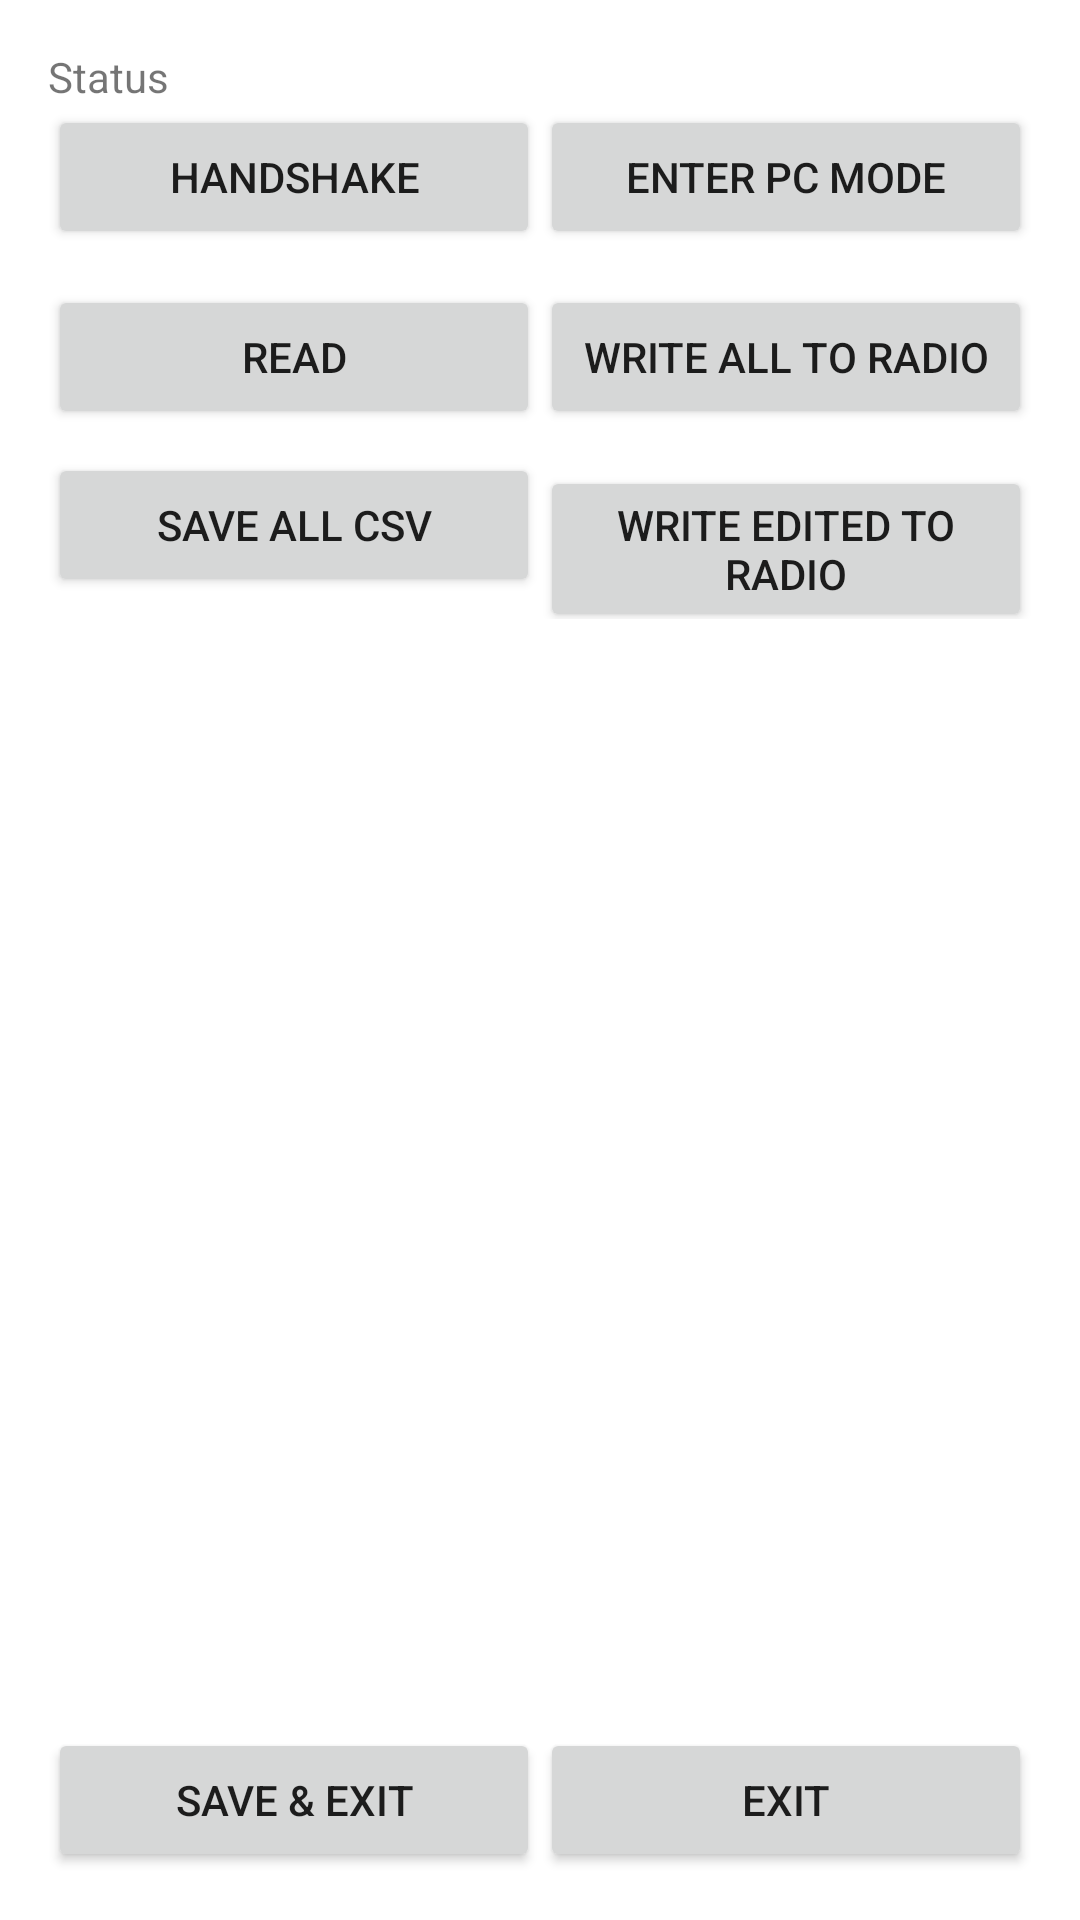

Produce the Android XML layout that renders to this screen, including the resource entries it uses.
<!-- AndroidManifest.xml: application theme Theme.Annytunes -->
<!-- res/layout/activity_transfer.xml -->
<?xml version="1.0" encoding="utf-8"?>
<LinearLayout xmlns:android="http://schemas.android.com/apk/res/android"
    android:layout_width="match_parent"
    android:layout_height="match_parent"
    android:orientation="vertical"
    android:padding="16dp">

    <TextView
        android:id="@+id/txtStatus"
        android:layout_width="match_parent"
        android:layout_height="wrap_content"
        android:text="Status" />

    <LinearLayout
        android:layout_width="match_parent"
        android:layout_height="wrap_content"
        android:orientation="horizontal">

        <Button
            android:id="@+id/btnRefreshChannels"
            android:layout_width="0dp"
            android:layout_height="wrap_content"
            android:layout_weight="1"
            android:text="Handshake" />

        <Button
            android:id="@+id/btnEnterPcMode"
            android:layout_width="0dp"
            android:layout_height="wrap_content"
            android:layout_weight="1"
            android:text="Enter PC Mode" />
    </LinearLayout>

    <LinearLayout
        android:layout_width="match_parent"
        android:layout_height="wrap_content"
        android:layout_marginTop="12dp"
        android:orientation="horizontal">

        <Button
            android:id="@+id/btnDownload"
            android:layout_width="0dp"
            android:layout_height="wrap_content"
            android:layout_weight="1"
            android:text="Read" />

        <Button
            android:id="@+id/btnUpload"
            android:layout_width="0dp"
            android:layout_height="wrap_content"
            android:layout_weight="1"
            android:text="Write All to Radio" />
    </LinearLayout>

    <LinearLayout
        android:layout_width="match_parent"
        android:layout_height="wrap_content"
        android:layout_marginTop="8dp"
        android:orientation="horizontal">

        <Button
            android:id="@+id/btnSaveAll"
            android:layout_width="0dp"
            android:layout_height="wrap_content"
            android:layout_weight="1"
            android:text="Save All CSV" />

        <Button
            android:id="@+id/btnSaveChanges"
            android:layout_width="0dp"
            android:layout_height="wrap_content"
            android:layout_weight="1"
            android:text="Write Edited to Radio" />
    </LinearLayout>

    
    <LinearLayout
        android:layout_width="match_parent"
        android:layout_height="wrap_content"
        android:layout_marginTop="8dp"
        android:gravity="center_vertical"
        android:orientation="horizontal">

        <ProgressBar
            android:id="@+id/progressRead"
            style="@android:style/Widget.ProgressBar.Horizontal"
            android:layout_width="0dp"
            android:layout_height="wrap_content"
            android:layout_weight="1"
            android:max="100"
            android:progress="0"
            android:visibility="gone" />

        <TextView
            android:id="@+id/txtProgressPercent"
            android:layout_width="wrap_content"
            android:layout_height="wrap_content"
            android:layout_marginStart="8dp"
            android:text="0%"
            android:visibility="gone" />
    </LinearLayout>

    <ListView
        android:id="@+id/listChannels"
        android:layout_width="match_parent"
        android:layout_height="0dp"
        android:layout_weight="1"
        android:divider="@android:color/darker_gray"
        android:dividerHeight="1dp" />

    <LinearLayout
        android:layout_width="match_parent"
        android:layout_height="wrap_content"
        android:layout_marginTop="8dp"
        android:orientation="horizontal">

        <Button
            android:id="@+id/btnCommitExit"
            android:layout_width="0dp"
            android:layout_height="wrap_content"
            android:layout_weight="1"
            android:text="Save &amp; Exit" />

        <Button
            android:id="@+id/btnExitNoCommit"
            android:layout_width="0dp"
            android:layout_height="wrap_content"
            android:layout_weight="1"
            android:text="Exit" />
    </LinearLayout>
</LinearLayout>
<!-- resources referenced by this layout -->
<resources>
  <style name="Theme.Annytunes" parent="Theme.MaterialComponents.DayNight.DarkActionBar">
          
          <item name="colorPrimary">@color/purple_500</item>
          <item name="colorPrimaryVariant">@color/purple_700</item>
          <item name="colorOnPrimary">@color/white</item>
          
          <item name="colorSecondary">@color/teal_200</item>
          <item name="colorSecondaryVariant">@color/teal_700</item>
          <item name="colorOnSecondary">@color/black</item>
          
          <item name="android:statusBarColor">?attr/colorPrimaryVariant</item>
          
      </style>
  <!-- not gathered from this repository: default colours our renderer supplied (Android Studio template values) -->
  <color name="purple_500">#FF6200EE</color>
  <color name="purple_700">#FF3700B3</color>
  <color name="teal_200">#FF03DAC5</color>
  <color name="teal_700">#FF018786</color>
  <color name="black">#FF000000</color>
  <color name="white">#FFFFFFFF</color>
</resources>
